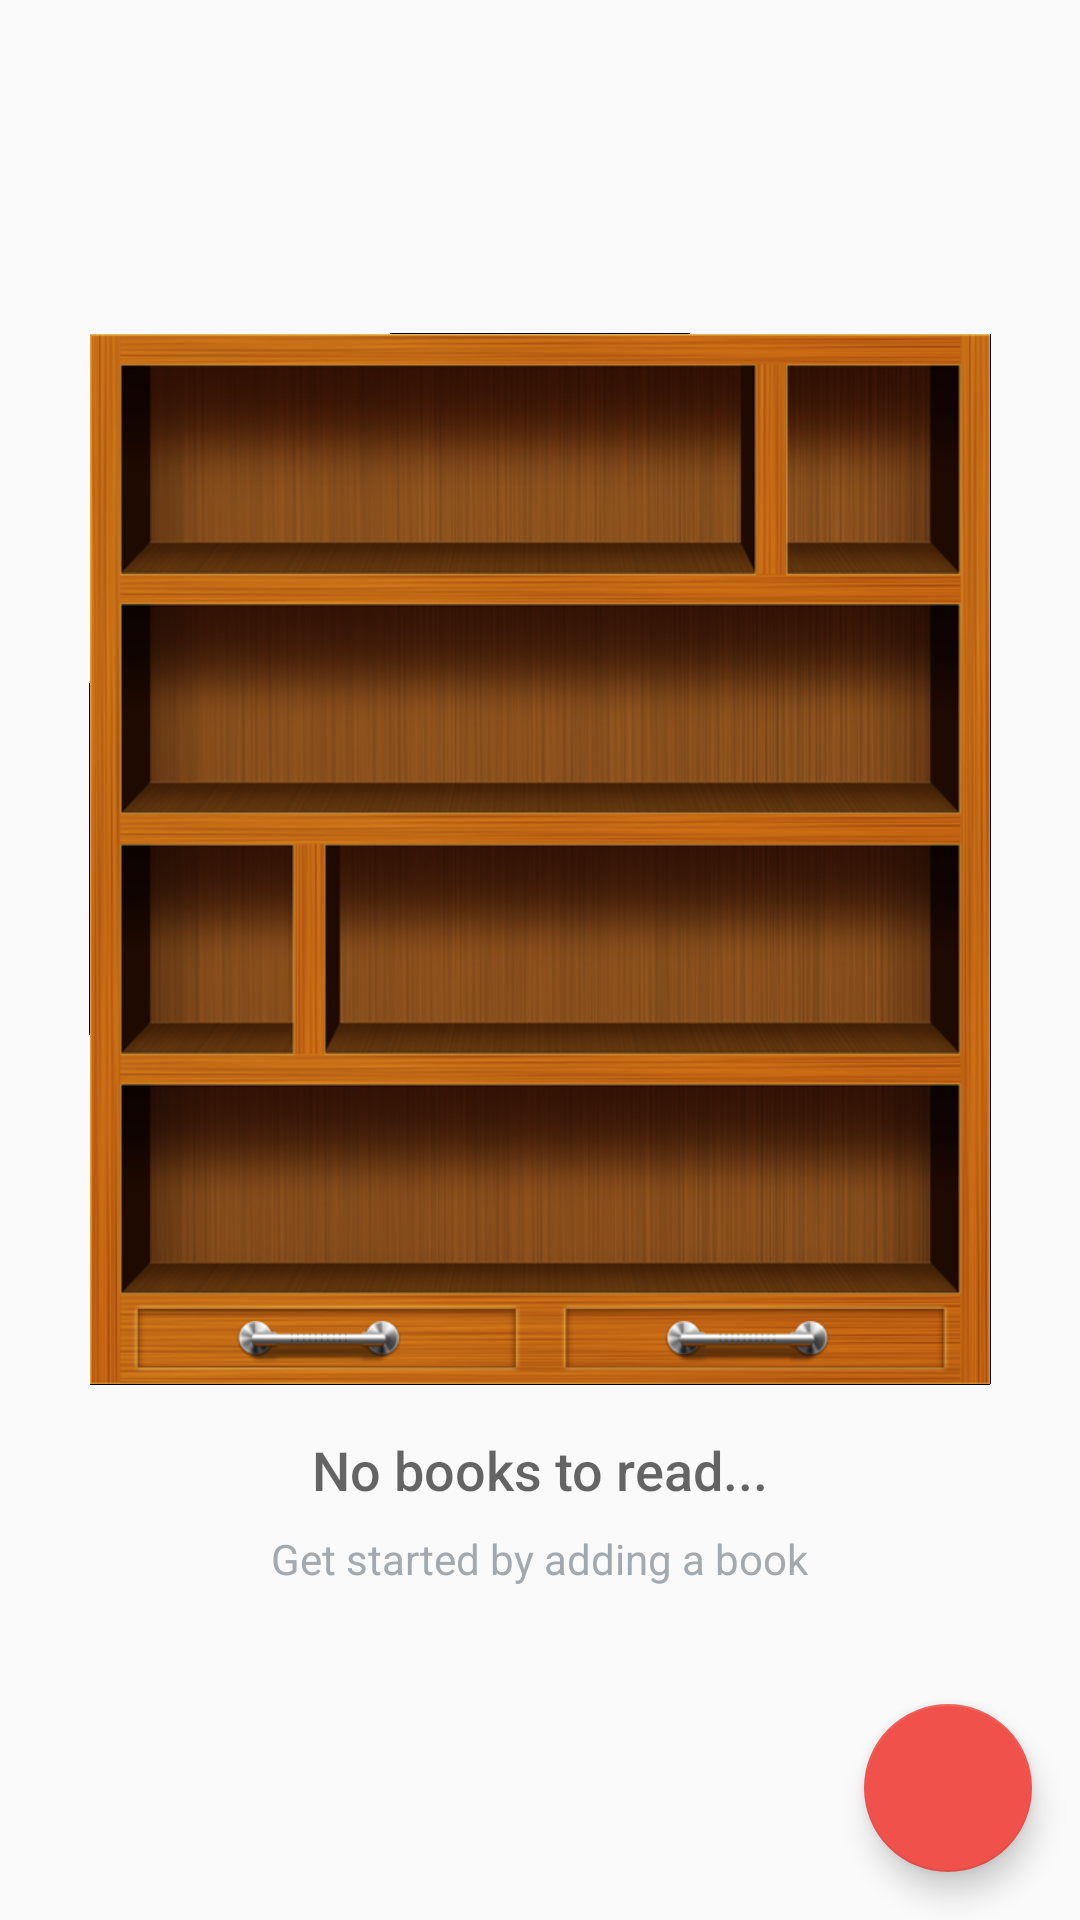

This screen was rendered from an Android layout file. Write that file and the resources it references.
<!-- AndroidManifest.xml: application theme AppTheme -->
<!-- res/layout/activity_main.xml -->
<android.support.design.widget.CoordinatorLayout xmlns:android="http://schemas.android.com/apk/res/android"
    xmlns:tools="http://schemas.android.com/tools"
    android:layout_width="match_parent"
    android:layout_height="match_parent"
    tools:context="com.example.labtech.inventoryapp.MainActivity">

    <RelativeLayout
        android:layout_width="match_parent"
        android:layout_height="match_parent">

        <ListView
            android:id="@+id/list"
            android:layout_width="match_parent"
            android:layout_height="match_parent" />

        
        <RelativeLayout
            android:id="@+id/empty_view"
            android:layout_width="wrap_content"
            android:layout_height="wrap_content"
            android:layout_centerInParent="true">

            <ImageView
                android:id="@+id/empty_shelter_image"
                android:layout_width="wrap_content"
                android:layout_height="wrap_content"
                android:layout_centerHorizontal="true"
                android:src="@drawable/bookshelf" />

            <TextView
                android:id="@+id/empty_title_text"
                android:layout_width="wrap_content"
                android:layout_height="wrap_content"
                android:layout_below="@+id/empty_shelter_image"
                android:layout_centerHorizontal="true"
                android:fontFamily="sans-serif-medium"
                android:paddingTop="16dp"
                android:text="@string/empty_view_title_text"
                android:textAppearance="?android:textAppearanceMedium" />

            <TextView
                android:id="@+id/empty_subtitle_text"
                android:layout_width="wrap_content"
                android:layout_height="wrap_content"
                android:layout_below="@+id/empty_title_text"
                android:layout_centerHorizontal="true"
                android:fontFamily="sans-serif"
                android:paddingTop="8dp"
                android:text="@string/empty_view_subtitle_text"
                android:textAppearance="?android:textAppearanceSmall"
                android:textColor="#A2AAB0" />
        </RelativeLayout>

        <android.support.design.widget.FloatingActionButton
            android:id="@+id/fab"
            android:layout_width="wrap_content"
            android:layout_height="wrap_content"
            android:layout_alignParentBottom="true"
            android:layout_alignParentRight="true"
            android:layout_margin="@dimen/fab_margin"
            android:src="@drawable/ic_book_black_24dp" />
    </RelativeLayout>

</android.support.design.widget.CoordinatorLayout>
<!-- resources referenced by this layout -->
<resources>
  <dimen name="fab_margin">16dp</dimen>
  <!-- drawable bookshelf: png bitmap (drawable-hdpi, 266737 bytes) -->
  <string name="empty_view_subtitle_text">Get started by adding a book</string>
  <string name="empty_view_title_text">No books to read...</string>
  <style name="AppTheme" parent="Theme.AppCompat.Light.DarkActionBar">
          <item name="colorPrimary">@color/colorPrimary</item>
          <item name="colorPrimaryDark">@color/colorPrimaryDark</item>
          <item name="colorAccent">@color/colorAccent</item>
      </style>
  <color name="colorPrimary">#F0514B</color>
  <color name="colorPrimaryDark">#C0403C</color>
  <color name="colorAccent">#F0514B</color>
</resources>
